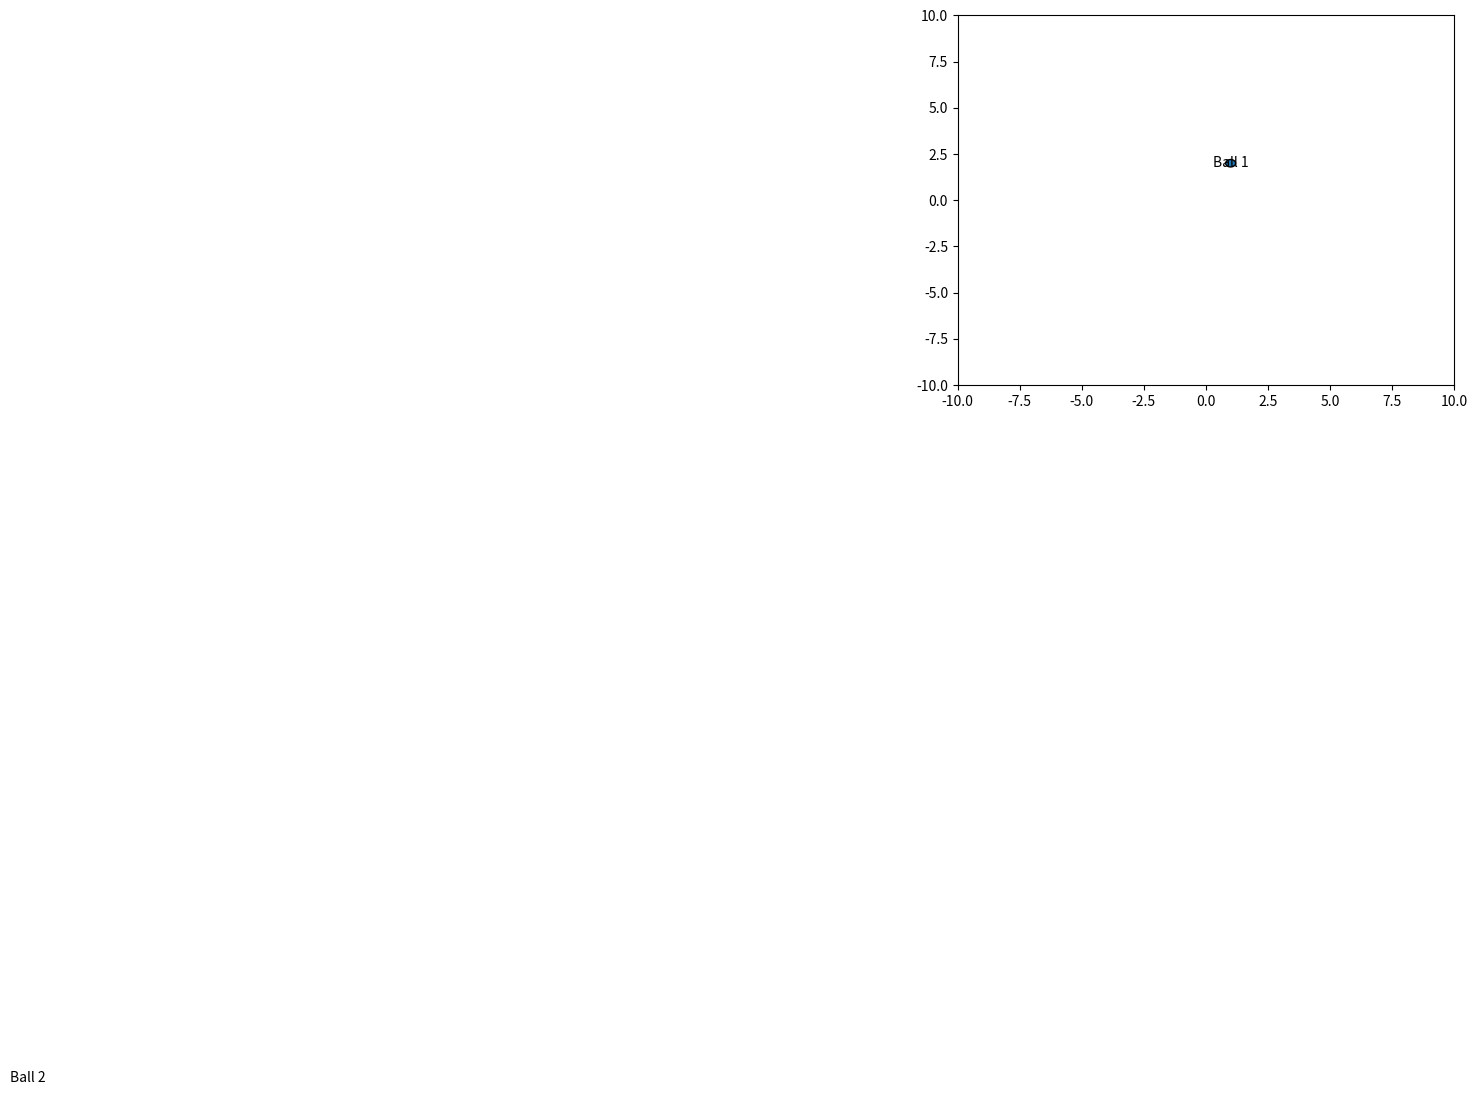

This figure's Python source:
import matplotlib.pyplot as plt
import numpy as np

class Ball:
    resolution = 100

    def __init__(self, mass, radius, velocity, position, color, name, ax):
        self.mass = mass
        self.radius = radius
        self.velocity = velocity
        self.position = position
        self.color = color
        circle_points = self.make_circle()
        self.ball = plt.Polygon(circle_points, fill=self.color, edgecolor='k')
        if ax: ax.add_patch(self.ball)
        self.text = plt.text(
            self.position[0], self.position[1], name,
            horizontalalignment='center', verticalalignment='center',)

    def update_position(self, t):
        # Update circle with Python matplotlib: self.ball.center = self.position

        self.position = self.get_position_at_time_step(t).reshape((2, 1))
        circle_points = self.make_circle()
        self.ball.set_xy(circle_points)
        self.text.set_position(self.position)

    def get_position_at_time_step(self, dt):
        position = self.position.reshape((2, 1)) + dt * self.velocity.reshape((2, 1))
        return position.reshape((2, ))

    def make_circle(self):
        # Create circle in Python: matplotlib.patches.Circle(position, radius, color)

        t = np.linspace(0, 2 * np.pi, self.resolution)
        x_points = np.add(self.position[0], np.multiply(self.radius, np.cos(t)))
        y_points = self.position[1] + self.radius * np.sin(t)
        circle_points = np.stack((x_points, y_points), axis=1)
        print(circle_points.shape)
        return circle_points

if __name__ == "__main__":
    import matplotlib.pyplot as plt
    import numpy as np

    fig, ax = plt.subplots()
    ax.set_xlim(-10, 10)
    ax.set_ylim(-10, 10)

    ball1 = Ball(1.0, 0.20, np.array([0.0, 0.0], dtype=float), np.array([1, 2], dtype=float), 'r', 'Ball 1', ax)
    ball2 = Ball(0.5, 0.15, np.array([-0.01, -0.01], dtype=float), np.array([2, 2], dtype=float), 'b', 'Ball 2', ax)
    balls = [ball1, ball2]

    for i in range(100):
        for ball in balls:
            ball.update_position(i)
        plt.pause(0.001)
        fig.canvas.draw()